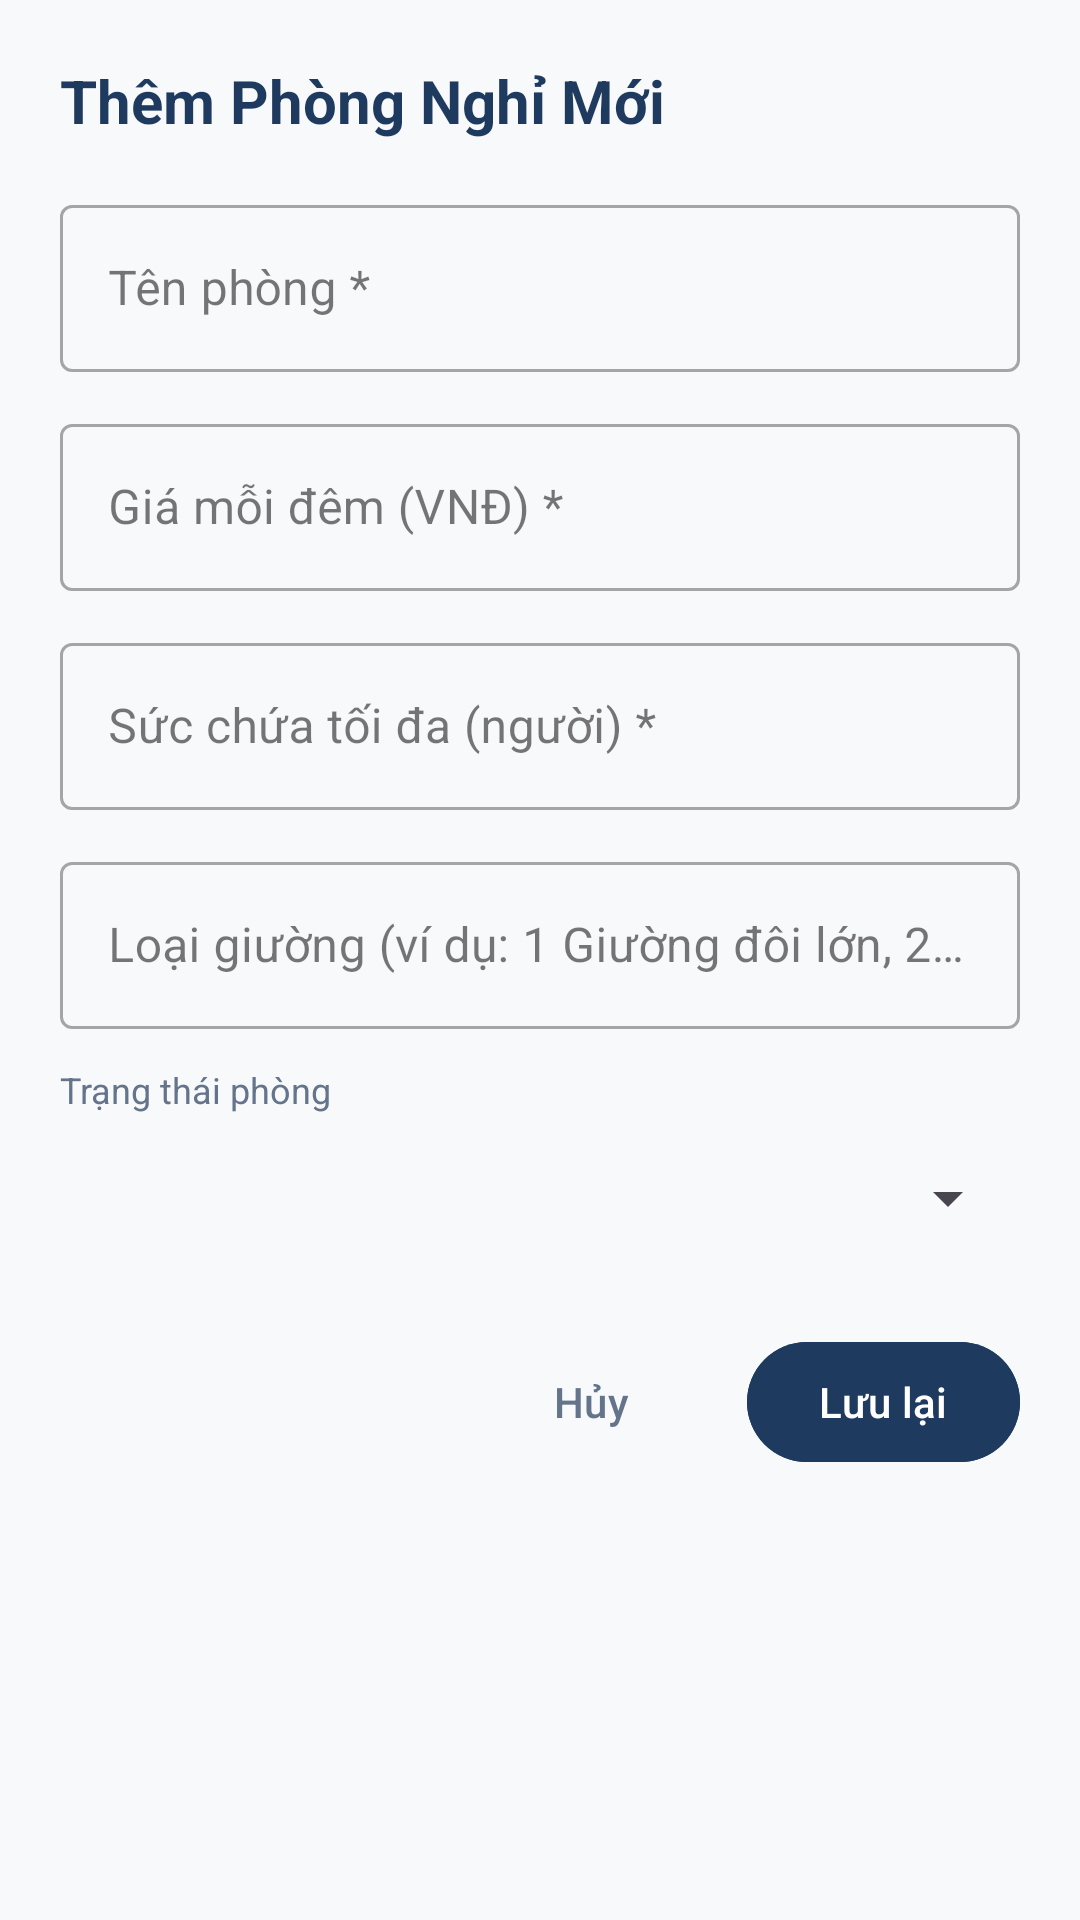

The Android layout XML behind this screen, and the referenced resources:
<!-- AndroidManifest.xml: application theme Theme.StayHub -->
<!-- res/layout/dialog_admin_room.xml -->
<?xml version="1.0" encoding="utf-8"?>
<ScrollView
    xmlns:android="http://schemas.android.com/apk/res/android"
    xmlns:app="http://schemas.android.com/apk/res-auto"
    android:layout_width="match_parent"
    android:layout_height="wrap_content">

    <LinearLayout
        android:layout_width="match_parent"
        android:layout_height="wrap_content"
        android:orientation="vertical"
        android:padding="@dimen/spacing_20">

        <TextView
            android:id="@+id/tvDialogRoomTitle"
            android:layout_width="match_parent"
            android:layout_height="wrap_content"
            android:text="Thêm Phòng Nghỉ Mới"
            android:textColor="@color/primary"
            android:textSize="@dimen/text_size_title_large"
            android:textStyle="bold" />

        
        <com.google.android.material.textfield.TextInputLayout
            android:id="@+id/tilRoomName"
            style="@style/Widget.MaterialComponents.TextInputLayout.OutlinedBox"
            android:layout_width="match_parent"
            android:layout_height="wrap_content"
            android:layout_marginTop="@dimen/spacing_16"
            android:hint="Tên phòng *">

            <com.google.android.material.textfield.TextInputEditText
                android:id="@+id/etRoomName"
                android:layout_width="match_parent"
                android:layout_height="wrap_content"
                android:inputType="textCapWords" />
        </com.google.android.material.textfield.TextInputLayout>

        
        <com.google.android.material.textfield.TextInputLayout
            android:id="@+id/tilRoomPrice"
            style="@style/Widget.MaterialComponents.TextInputLayout.OutlinedBox"
            android:layout_width="match_parent"
            android:layout_height="wrap_content"
            android:layout_marginTop="@dimen/spacing_12"
            android:hint="Giá mỗi đêm (VNĐ) *">

            <com.google.android.material.textfield.TextInputEditText
                android:id="@+id/etRoomPrice"
                android:layout_width="match_parent"
                android:layout_height="wrap_content"
                android:inputType="numberDecimal" />
        </com.google.android.material.textfield.TextInputLayout>

        
        <com.google.android.material.textfield.TextInputLayout
            android:id="@+id/tilRoomCapacity"
            style="@style/Widget.MaterialComponents.TextInputLayout.OutlinedBox"
            android:layout_width="match_parent"
            android:layout_height="wrap_content"
            android:layout_marginTop="@dimen/spacing_12"
            android:hint="Sức chứa tối đa (người) *">

            <com.google.android.material.textfield.TextInputEditText
                android:id="@+id/etRoomCapacity"
                android:layout_width="match_parent"
                android:layout_height="wrap_content"
                android:inputType="number" />
        </com.google.android.material.textfield.TextInputLayout>

        
        <com.google.android.material.textfield.TextInputLayout
            android:id="@+id/tilRoomBedType"
            style="@style/Widget.MaterialComponents.TextInputLayout.OutlinedBox"
            android:layout_width="match_parent"
            android:layout_height="wrap_content"
            android:layout_marginTop="@dimen/spacing_12"
            android:hint="Loại giường (ví dụ: 1 Giường đôi lớn, 2 Giường đơn) *">

            <com.google.android.material.textfield.TextInputEditText
                android:id="@+id/etRoomBedType"
                android:layout_width="match_parent"
                android:layout_height="wrap_content"
                android:inputType="text" />
        </com.google.android.material.textfield.TextInputLayout>

        
        <TextView
            android:layout_width="wrap_content"
            android:layout_height="wrap_content"
            android:layout_marginTop="@dimen/spacing_12"
            android:text="Trạng thái phòng"
            android:textColor="@color/text_secondary"
            android:textSize="@dimen/text_size_caption" />

        <Spinner
            android:id="@+id/spinnerRoomStatus"
            android:layout_width="match_parent"
            android:layout_height="48dp"
            android:layout_marginTop="@dimen/spacing_4" />

        
        <LinearLayout
            android:layout_width="match_parent"
            android:layout_height="wrap_content"
            android:layout_marginTop="@dimen/spacing_20"
            android:orientation="horizontal"
            android:gravity="end">

            <com.google.android.material.button.MaterialButton
                android:id="@+id/btnCancelRoom"
                style="@style/Widget.Material3.Button.TextButton"
                android:layout_width="wrap_content"
                android:layout_height="wrap_content"
                android:layout_marginEnd="@dimen/spacing_8"
                android:text="Hủy"
                android:textColor="@color/text_secondary" />

            <com.google.android.material.button.MaterialButton
                android:id="@+id/btnSaveRoom"
                style="@style/Widget.Material3.Button"
                android:layout_width="wrap_content"
                android:layout_height="wrap_content"
                android:backgroundTint="@color/primary"
                android:text="Lưu lại"
                android:textColor="@color/on_primary" />
        </LinearLayout>
    </LinearLayout>
</ScrollView>
<!-- resources referenced by this layout -->
<resources>
  <color name="on_primary">#FFFFFF</color>
  <color name="primary">#1E3A5F</color>
  <color name="text_secondary">#64748B</color>
  <dimen name="spacing_12">12dp</dimen>
  <dimen name="spacing_16">16dp</dimen>
  <dimen name="spacing_20">20dp</dimen>
  <dimen name="spacing_4">4dp</dimen>
  <dimen name="spacing_8">8dp</dimen>
  <dimen name="text_size_caption">12sp</dimen>
  <dimen name="text_size_title_large">20sp</dimen>
  <style name="Theme.StayHub" parent="Theme.Material3.DayNight.NoActionBar">
          
          <item name="colorPrimary">@color/primary</item>
          <item name="colorOnPrimary">@color/on_primary</item>
          <item name="colorPrimaryContainer">@color/primary_container</item>
          <item name="colorOnPrimaryContainer">@color/on_primary_container</item>
  
          
          <item name="colorSecondary">@color/secondary</item>
          <item name="colorOnSecondary">@color/on_secondary</item>
          <item name="colorSecondaryContainer">@color/secondary_container</item>
          <item name="colorOnSecondaryContainer">@color/on_secondary_container</item>
  
          
          <item name="android:colorBackground">@color/background</item>
          <item name="colorSurface">@color/surface</item>
          <item name="colorSurfaceVariant">@color/surface_variant</item>
          <item name="colorOutline">@color/outline</item>
  
          
          <item name="android:statusBarColor">@color/primary_dark</item>
          <item name="android:windowLightStatusBar">false</item>
          <item name="android:navigationBarColor">@color/surface</item>
  
          
          <item name="shapeAppearanceMediumComponent">@style/ShapeAppearance.StayHub.MediumComponent</item>
          <item name="shapeAppearanceLargeComponent">@style/ShapeAppearance.StayHub.LargeComponent</item>
          <item name="materialCardViewStyle">@style/Widget.StayHub.CardView</item>
      </style>
  <color name="primary_container">#D9E4F2</color>
  <color name="on_primary_container">#0D1C30</color>
  <color name="secondary">#FF8A3D</color>
  <color name="on_secondary">#FFFFFF</color>
  <color name="secondary_container">#FFE3D1</color>
  <color name="on_secondary_container">#4E2300</color>
  <color name="background">#F8F9FA</color>
  <color name="surface">#FFFFFF</color>
  <color name="surface_variant">#EEF2F6</color>
  <color name="outline">#CBD5E1</color>
  <color name="primary_dark">#13243B</color>
  <style name="ShapeAppearance.StayHub.MediumComponent" parent="ShapeAppearance.Material3.MediumComponent">
          <item name="cornerSize">@dimen/card_corner_radius</item>
      </style>
  <style name="ShapeAppearance.StayHub.LargeComponent" parent="ShapeAppearance.Material3.LargeComponent">
          <item name="cornerSize">@dimen/card_corner_radius</item>
      </style>
  <style name="Widget.StayHub.CardView" parent="Widget.Material3.CardView.Elevated">
          <item name="cardCornerRadius">@dimen/card_corner_radius</item>
          <item name="cardElevation">@dimen/card_elevation</item>
          <item name="cardBackgroundColor">@color/surface</item>
          <item name="strokeColor">@color/divider</item>
          <item name="strokeWidth">@dimen/card_stroke_width</item>
      </style>
  <dimen name="card_corner_radius">12dp</dimen>
  <dimen name="card_elevation">2dp</dimen>
  <color name="divider">#E2E8F0</color>
  <dimen name="card_stroke_width">1dp</dimen>
</resources>
